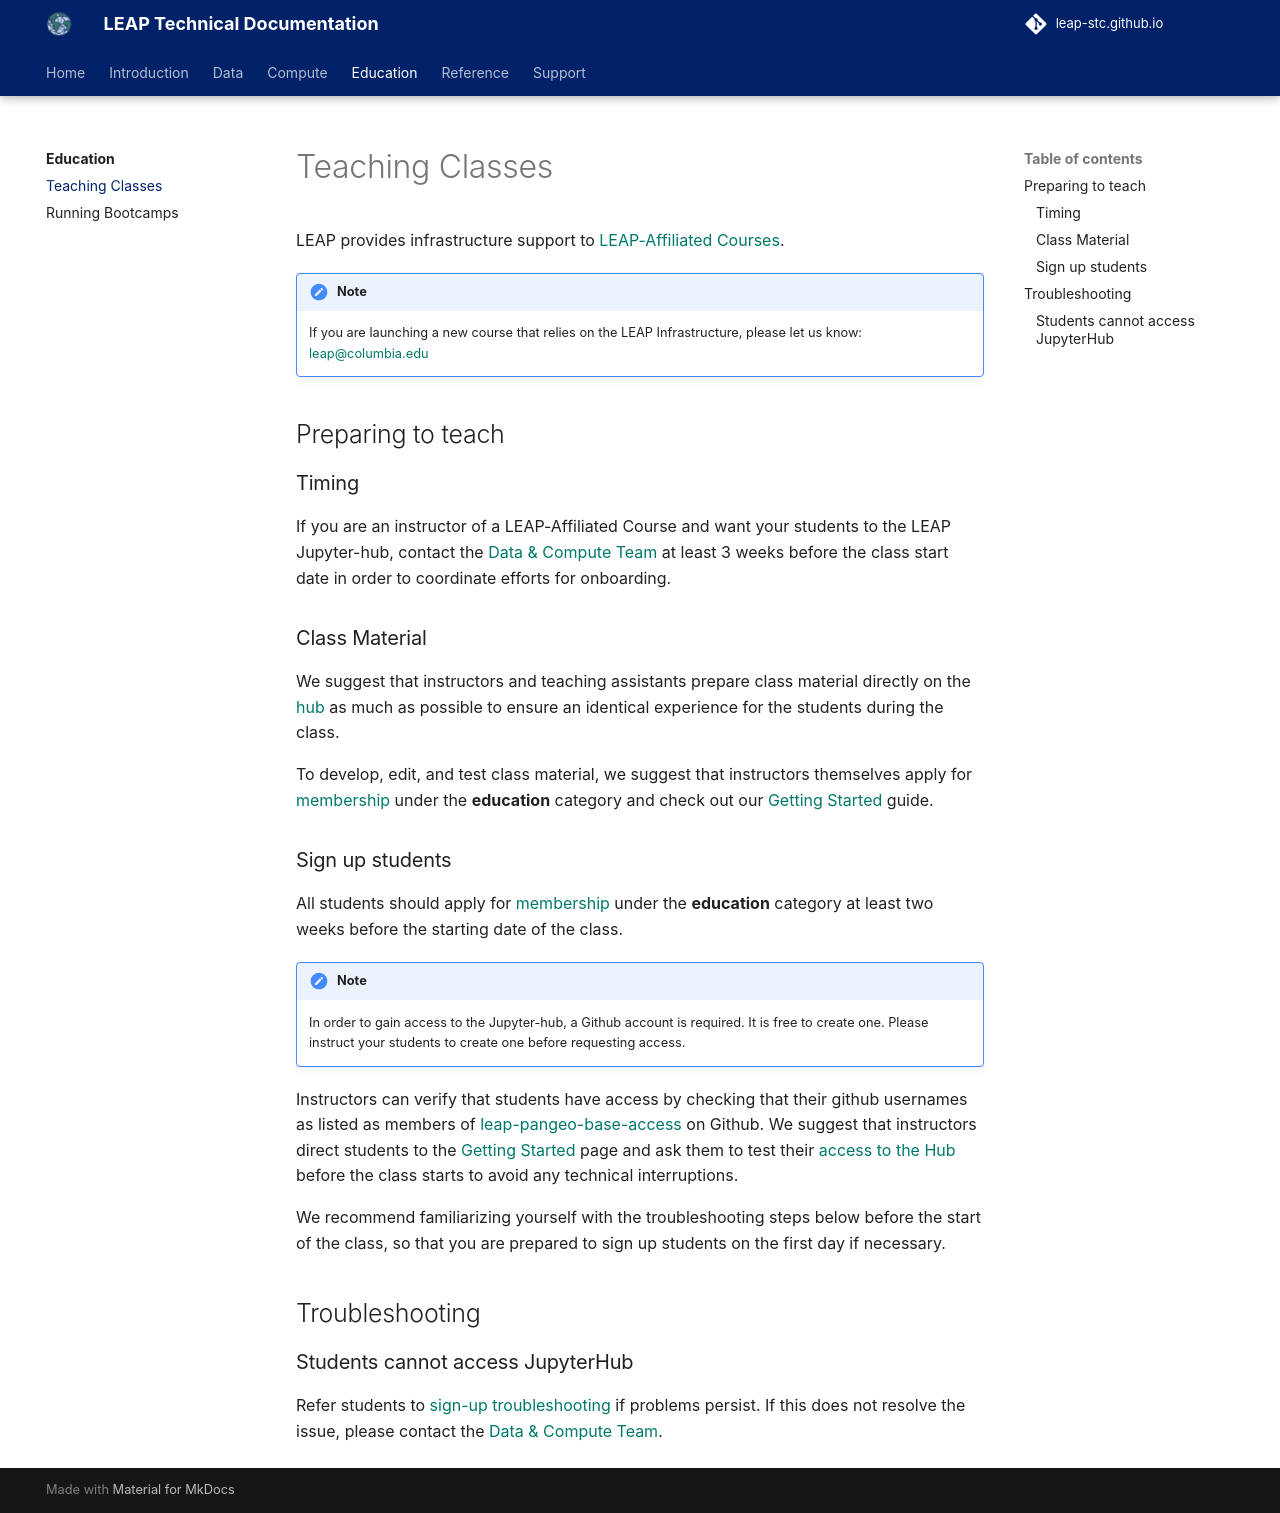

repository: leap-stc/leap-stc.github.io · page: edu/classes/index.html · generator: mkdocs

# Teaching Classes

LEAP provides infrastructure support to [LEAP-Affiliated Courses](https://leap.columbia.edu/education/education-curriculum/).

!!! note

    If you are launching a new course that relies on the LEAP Infrastructure, please let us know: [leap@columbia.edu](mailto:leap@columbia.edu)

## Preparing to teach

### Timing

If you are an instructor of a LEAP-Affiliated Course and want your students to the LEAP Jupyter-hub, contact the [Data & Compute Team][contact] at least 3 weeks before the class start date in order to coordinate efforts for onboarding.

### Class Material

We suggest that instructors and teaching assistants prepare class material directly on the [hub](https://leap.2i2c.cloud/) as much as possible to ensure an identical experience for the students during the class.

To develop, edit, and test class material, we suggest that instructors themselves apply for [membership](https://forms.gle/RpeaMZh5btTdZtzu8) under the **education** category and check out our [Getting Started][getting-started] guide.

### Sign up students

All students should apply for [membership](https://forms.gle/RpeaMZh5btTdZtzu8) under the **education** category at least two weeks before the starting date of the class.

!!! note

    In order to gain access to the Jupyter-hub, a Github account is required. It is free to create one. Please instruct your students to create one before requesting access.

Instructors can verify that students have access by checking that their github usernames as listed as members of [leap-pangeo-base-access](https://github.com/orgs/leap-stc/teams/leap-pangeo-base-access) on Github. We suggest that instructors direct students to the [Getting Started][getting-started] page and ask them to test their [access to the Hub][hub-access-overview] before the class starts to avoid any technical interruptions.

We recommend familiarizing yourself with the troubleshooting steps below before the start of the class, so that you are prepared to sign up students on the first day if necessary.

## Troubleshooting

### Students cannot access JupyterHub

Refer students to [sign-up troubleshooting][sign-up-troubleshooting] if problems persist. If this does not resolve the issue, please contact the [Data & Compute Team][contact].
